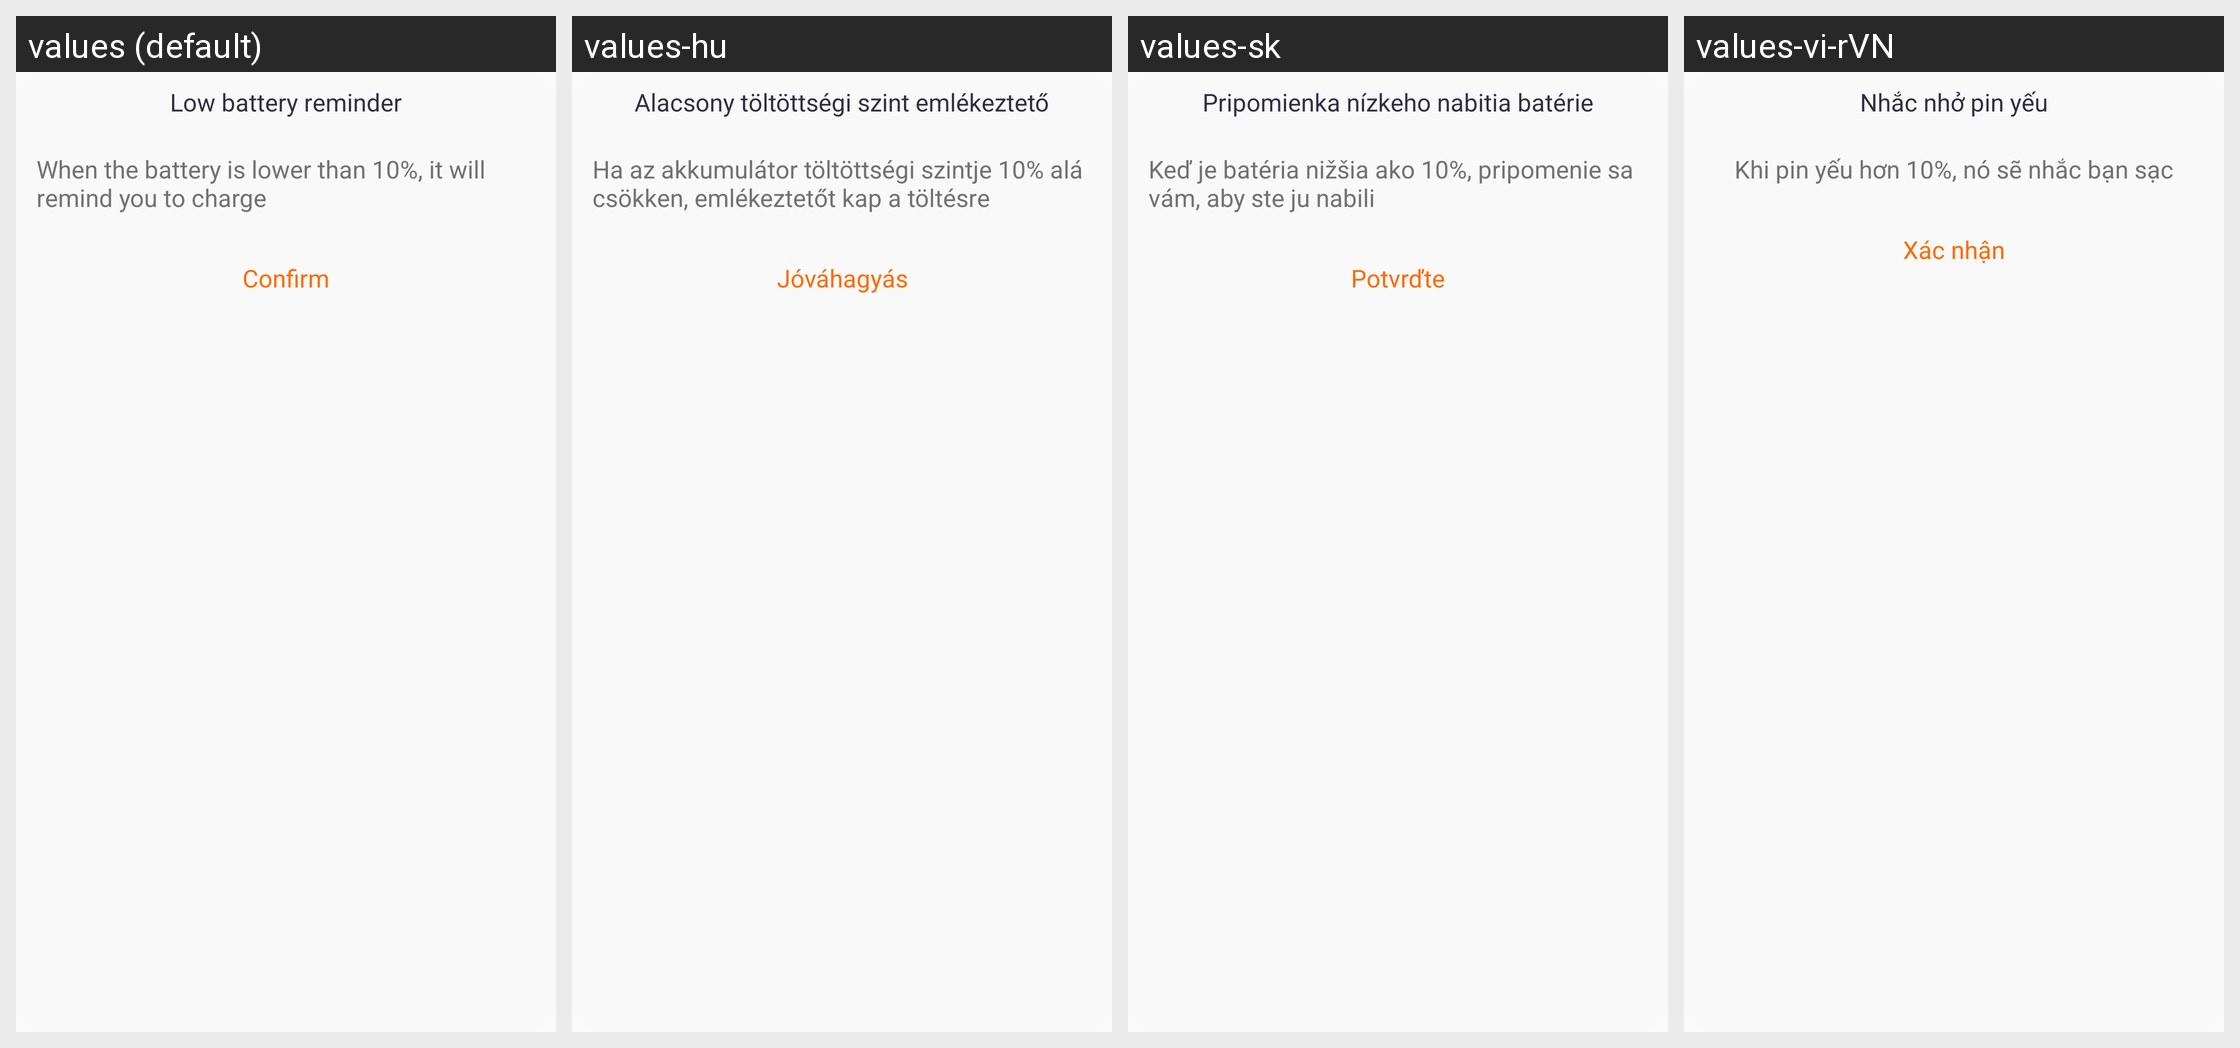

The Android screen above is rendered under several locales of the same app. Produce the string resources it draws, with the default and per-locale values.
Android screen res/layout/layout_dialog_battery_note.xml rendered under 4 locales, left to right: values (default), values-hu, values-sk, values-vi-rVN. Device: Nexus 5 (rendered at 1080×1920; each locale shown at half size, 540×960, under a caption strip naming it); theme Theme.QCWatch.
Other locales in the repository, not shown: values-ar, values-ar-rAE, values-as, values-cs, values-de, values-de-rDE, values-el-rGR, values-en-rUS, values-es, values-es-rES, values-fa, values-fr, values-fr-rFR, values-hi-rIN, values-in-rID, values-it-rIT, values-ja, values-ja-rJP, values-kk-rKZ, values-ko-rKR, values-ne, values-nl, values-or, values-pl-rPL, values-pt, values-pt-rPT, values-ro-rRO, values-ru-rRU, values-te, values-th-rTH, values-tr-rTR, values-uk, values-ur, values-zh, values-zh-rCN, values-zh-rHK, values-zh-rTW.
Strings drawn on this screen, with the default value and each locale's value (text and hints the layout hard-codes, and strings that could not be matched under every locale, appear in the picture but are not listed):

qc_text_8026
  values: Low battery reminder
  values-hu: Alacsony töltöttségi szint emlékeztető
  values-sk: Pripomienka nízkeho nabitia batérie
  values-vi-rVN: Nhắc nhở pin yếu

qc_text_8027
  values: When the battery is lower than 10%, it will remind you to charge
  values-hu: Ha az akkumulátor töltöttségi szintje 10% alá csökken, emlékeztetőt kap a töltésre
  values-sk: Keď je batéria nižšia ako 10%, pripomenie sa vám, aby ste ju nabili
  values-vi-rVN: Khi pin yếu hơn 10%, nó sẽ nhắc bạn sạc

qc_text_46
  values: Confirm
  values-hu: Jóváhagyás
  values-sk: Potvrďte
  values-vi-rVN: Xác nhận
